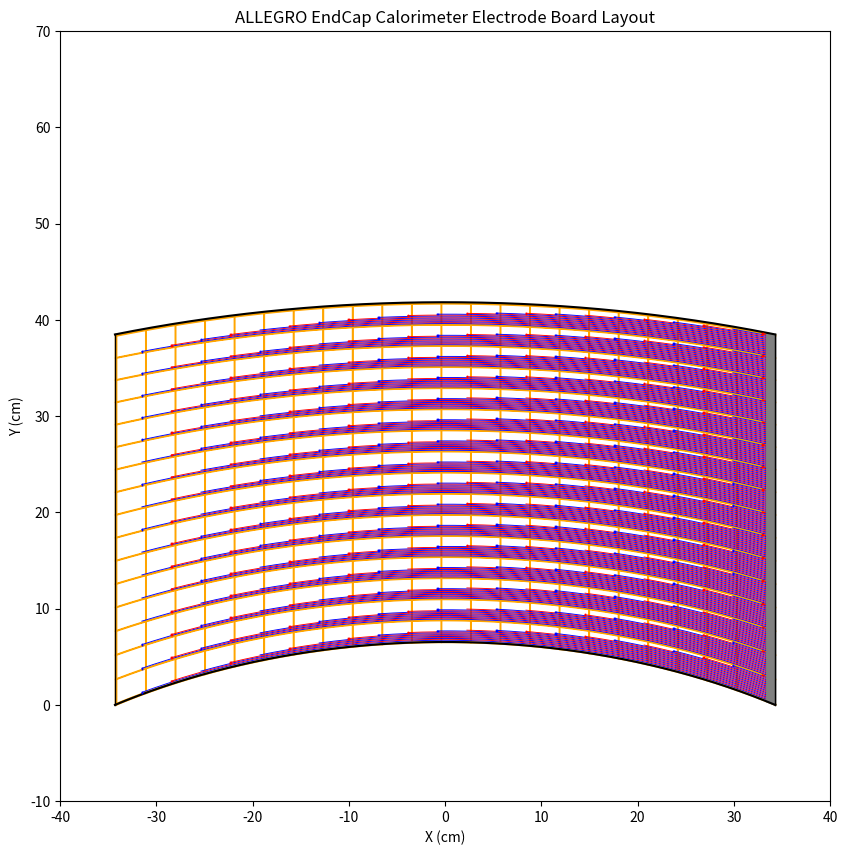

Write the Python code that produced this figure.
# -*- coding: utf-8 -*-
"""
Created on Tue Oct 22 00:58:58 2024

[redacted]
"""

import numpy as np
import matplotlib.pyplot as plt

# Function create villas
def villas(x, y, color='black'):
    x_values = np.linspace(x - 0.03, x + 0.03, 100)
    y_values = np.linspace(y - 0.03, y + 0.03, 100)
    xpos = []
    xneg = []
    ypos = []
    yneg = []
    for i in range(len(x_values)):
        xpos.append(x + 0.03)
        ypos.append(y + 0.03)
        xneg.append(x - 0.03)
        yneg.append(y - 0.03)
    plt.plot(xneg, y_values, color=color, linewidth=1)
    plt.plot(xpos, y_values, color=color, linewidth=1)
    plt.plot(x_values, yneg, color=color, linewidth=1)
    plt.plot(x_values, ypos, color=color, linewidth=1)
    return x_values, y_values  


def plot_CircuitBoard(x_bounds, y_bounds):
    # Generate Initial Conditions for Ellipses
    num_ellipses = 32
    semi_minor_lengths = []
    current_length = 42.13  

    for i in range(num_ellipses):
        semi_minor_lengths.append(current_length)
        if i % 2 == 0:
            current_length += 1707 / 800
        else:
            current_length += 0.06

    angle_rad = np.radians(49)
    semi_major_lengths = [b / np.cos(angle_rad) for b in semi_minor_lengths]

    plt.figure(figsize=(10, 10))

    x_values = np.linspace(-34.3, 34.3, 1000)
    downward_shift = 35.462979

    ## PLOT FRAME ##
    
    b1_black = 42
    a1_black = b1_black / np.cos(angle_rad)
    b2_black = 77.3
    a2_black = b2_black / np.cos(angle_rad)
    y_bl = b1_black * np.sqrt(1 - (x_values ** 2) / (a1_black ** 2)) - downward_shift
    y_b2 = b2_black * np.sqrt(1 - (x_values ** 2) / (a2_black ** 2)) - downward_shift

    # Ellipse 1
    plt.plot(x_values, y_bl, color='black')

    # Ellipse 2
    plt.plot(x_values, y_b2, color='black')
    
    # Add black boundary lines
    plt.plot([-34.3, -34.3], [0, 38.4891196], color='black', linewidth=1)
    plt.plot([34.3, 34.3], [0, 38.4891196], color='black', linewidth=1)

    ## PLOT ORANGE ELLIPSES ##
    
    for i, (b, a) in enumerate(zip(semi_minor_lengths, semi_major_lengths)):
        y_values = b * np.sqrt(1 - (x_values ** 2) / (a ** 2))
        y_values_shifted = y_values - downward_shift
        y_values_shifted_positive = y_values_shifted[y_values_shifted >= 0]
        x_values_positive = x_values[:len(y_values_shifted)][y_values_shifted >= 0]

        if i == 0:
            y_bottom_orange = y_values_shifted
        if i == len(semi_minor_lengths) - 1:
            y_top_orange = y_values_shifted
    
    # Get parameters for the lowest and topmost black ellipses (first and last ellipses)
    b_lowest = 42  
    a_lowest = b_lowest / np.cos(angle_rad) 

    b_topmost = 77.3  
    a_topmost = b_topmost / np.cos(angle_rad)
    
    #Fill Orange Ellipse Gaps
    orange_y_values = []
    for i, (b, a) in enumerate(zip(semi_minor_lengths, semi_major_lengths)):
        y_values = b * np.sqrt(1 - (x_values ** 2) / (a ** 2))
        y_values_shifted = y_values - downward_shift
        orange_y_values.append(y_values_shifted)
    
    # Fill regions between every other ellipse
    for i in range(1, len(orange_y_values) - 1, 2):
        # Get the y-values for the two ellipses
        y_bottom = orange_y_values[i]
        y_top = orange_y_values[i + 1]
        
        # Fill the area between them
        plt.fill_between(
            x_values,            
            y_bottom,             
            y_top,               
            where=(y_top > y_bottom),
            color='orange',      
        )
    #Fill Border Region
    
    plt.fill_between(
        x_values,                
        y_bottom_orange,       
        y_bl,                    
        color='orange',          
        )
    
    plt.fill_between(
    x_values,
    y_b2,                    
    y_top_orange,         
    color='orange',        
    )
    
    ## Plot Traces ##

    Trace_Start = []
    current_trace = 42.18
    while len(Trace_Start) < 16:
        Trace_Start.append(current_trace)
        current_trace += 1707 / 800 + 0.06
    
    for C in Trace_Start:
        num_ellipses = 22
        semi_minor_lengths = []
        current_length = C
        for i in range(num_ellipses):
            semi_minor_lengths.append(current_length)
            current_length += 0.0975
    
        semi_major_lengths = [b / np.cos(angle_rad) for b in semi_minor_lengths]
        x_value_ranges = [(-31.5 + i*(6621/2200 +0.06), 33.3) for i in range(num_ellipses)]
    
        for i, (b, a) in enumerate(zip(semi_minor_lengths, semi_major_lengths)):
            x_start, x_end = x_value_ranges[i]
            x_values = np.linspace(x_start, x_end, 1000)
            y_values = b * np.sqrt(1 - (x_values**2) / (a**2))
            y_values_shifted = y_values - downward_shift
            y_values_shifted_positive = y_values_shifted[y_values_shifted >= 0]
            x_values_positive = x_values[:len(y_values_shifted)][y_values_shifted >= 0]
    
            # Alternate color between blue and red
            color = 'blue' if i % 2 == 0 else 'red'
    
            # Plot the ellipses
            plt.plot(x_values_positive, y_values_shifted_positive, color=color, linewidth = 0.65)
    
            # Use villas() at the left-most point of each ellipse with matching color
            if len(x_values_positive) > 0:
                left_most_x = x_values_positive[0]
                left_most_y = y_values_shifted_positive[0]
                villas(left_most_x, left_most_y, color=color)

    ## SET VERTICAL LINES ##
    
    x_vertical_lines = []
    current_x = -34.17
    increment1 = (6621 / 2200)
    increment2 = 0.06
    toggle = True

    while current_x <= 33.35:
        x_vertical_lines.append(current_x)
        if toggle:
            current_x += increment1
        else:
            current_x += increment2
        toggle = not toggle

    ## FILL REGIONS BETWEEN VERTICAL LINES ##
    
    for i in range(1, len(x_vertical_lines) - 1, 2):
        x_left = x_vertical_lines[i]
        x_right = x_vertical_lines[i + 1]

        # Define the x range for fill
        x_fill = np.linspace(x_left, x_right, 1000)

        # Compute the y-values for the bottom black ellipse
        y_lowest_ellipse = np.zeros_like(x_fill)
        for j, x in enumerate(x_fill):
            if abs(x) <= a1_black:
                y_lowest = b1_black * np.sqrt(1 - (x ** 2) / (a1_black ** 2))
                y_lowest_shifted = y_lowest - downward_shift
            else:
                y_lowest_shifted = -downward_shift  
            y_lowest_ellipse[j] = y_lowest_shifted

        # Compute the y-values for the top black ellipse
        y_topmost_ellipse = np.zeros_like(x_fill)
        for j, x in enumerate(x_fill):
            if abs(x) <= a2_black:
                y_topmost = b2_black * np.sqrt(1 - (x ** 2) / (a2_black ** 2))
                y_topmost_shifted = y_topmost - downward_shift
            else:
                y_topmost_shifted = 40 
            y_topmost_ellipse[j] = y_topmost_shifted

        # Fill the area between the two ellipses for this x range
        plt.fill_between(
            x_fill,
            y_lowest_ellipse, 
            y_topmost_ellipse,  
            color='orange',  
        )
 
    # Get the x-value of the leftmost black boundary line and the leftmost orange vertical line
    x_left_black = -34.3  
    x_left_orange = x_vertical_lines[0]
    
    # Compute the y-values for the lowest and topmost black ellipses at these x positions
    y_lowest_black_left = b_lowest * np.sqrt(1 - (x_left_black ** 2) / (a_lowest ** 2)) - downward_shift
    y_topmost_black_left = b_topmost * np.sqrt(1 - (x_left_black ** 2) / (a_topmost ** 2)) - downward_shift
    
    y_lowest_black_orange = b_lowest * np.sqrt(1 - (x_left_orange ** 2) / (a_lowest ** 2)) - downward_shift
    y_topmost_black_orange = b_topmost * np.sqrt(1 - (x_left_orange ** 2) / (a_topmost ** 2)) - downward_shift
    
    # Left Border Fill
    plt.fill_between(
        [x_left_black, x_left_orange],
        [y_lowest_black_left, y_lowest_black_orange],  
        [y_topmost_black_left, y_topmost_black_orange],
        color='orange',
    )
    
    ## PLOT CONNECTOR STRIP ##    

    x_fill = np.linspace(x_vertical_lines[-1], 34.3, 1000)
    
    # Compute the y-values for the lowest black ellipse (same as before)
    y_lowest_ellipse = np.zeros_like(x_fill)
    for i, x in enumerate(x_fill):
        if abs(x) <= a_lowest:
            y_lowest = b_lowest * np.sqrt(1 - (x ** 2) / (a_lowest ** 2))
            y_lowest_shifted = y_lowest - downward_shift
        else:
            y_lowest_shifted = -downward_shift  
        y_lowest_ellipse[i] = y_lowest_shifted
    
    # Compute the y-values for the topmost black ellipse
    y_topmost_ellipse = np.zeros_like(x_fill)
    for i, x in enumerate(x_fill):
        if abs(x) <= a_topmost:
            y_topmost = b_topmost * np.sqrt(1 - (x ** 2) / (a_topmost ** 2))
            y_topmost_shifted = y_topmost - downward_shift
        else:
            y_topmost_shifted = 40  
        y_topmost_ellipse[i] = y_topmost_shifted
    
    # Now fill the area between the lowest ellipse curve and the topmost ellipse curve
    plt.fill_between(
        x_fill,           
        y_lowest_ellipse,  
        y_topmost_ellipse,    
        color='grey', 
        alpha = 1
    )
    
    ## GET FINAL PLOT ##
    
    plt.gca().set_aspect('equal', adjustable='box')
    plt.title('ALLEGRO EndCap Calorimeter Electrode Board Layout')
    plt.xlabel('X (cm)')
    plt.ylabel('Y (cm)')
    plt.xlim(x_bounds)
    plt.ylim(y_bounds)

    plt.show()

# Run the updated plot function
plot_CircuitBoard(x_bounds=(-40, 40), y_bounds=(-10, 70))